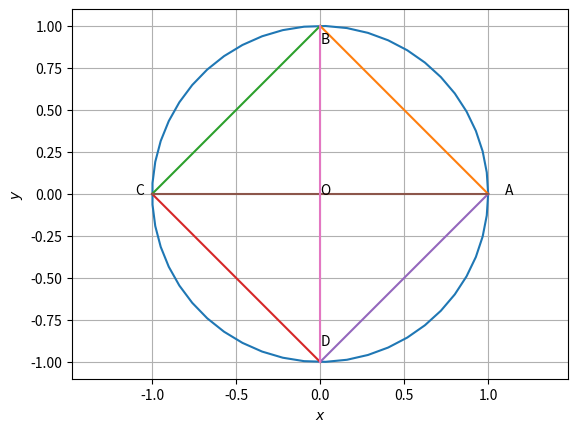

The matplotlib source for this figure: (Note: this script raises an exception after producing the figure.)
import numpy as np
import matplotlib.pyplot as plt

def circ_gen(O,r):
	len = 50
	theta = np.linspace(0,2*np.pi,len)
	x_circ = np.zeros((2,len))
	x_circ[0,:] = r*np.cos(theta)
	x_circ[1,:] = r*np.sin(theta)
	x_circ = (x_circ.T + O).T
	return x_circ

def line_gen(A,B):
  len =10
  dim = A.shape[0]
  x_AB = np.zeros((dim,len))
  lam_1 = np.linspace(0,1,len)
  for i in range(len):
    temp1 = A + lam_1[i]*(B-A)
    x_AB[:,i]= temp1.T
  return x_AB

A = np.array([1,0])
B = np.array([0,1])
C = np.array([-1,0])
D = np.array([0,-1])
O = np.array([0,0])

if((A+C).all() == (B+D).all()):
    print("AC and BD bisect each other")

if((A+C).all() == O.all() and (B+D).all() == O.all()):
    print("AC and BD are chords passing thorugh center of circle so they are diameters")

AB = B-A
BC = C-B
CD = D-C
DA = A-D

#rectangle condition
if(AB@BC==0 and BC@CD==0 and CD@DA==0 and DA@AB==0 and np.linalg.norm(AB)==np.linalg.norm(CD) and np.linalg.norm(BC)==np.linalg.norm(DA)):
    print("ABCD is a rectangle")

#plot a circle with AC and BD as diameters
x_circ = circ_gen(O,np.linalg.norm((A-C)/2))
plt.plot(x_circ[0,:],x_circ[1,:],label='$circle$')

x_AB = line_gen(A,B)
plt.plot(x_AB[0,:],x_AB[1,:],label='$AB$')

x_BC = line_gen(B,C)
plt.plot(x_BC[0,:],x_BC[1,:],label='$BC$')

x_CD = line_gen(C,D)
plt.plot(x_CD[0,:],x_CD[1,:],label='$CD$')

x_DA = line_gen(D,A)
plt.plot(x_DA[0,:],x_DA[1,:],label='$DA$')

x_Ac = line_gen(A,C)
plt.plot(x_Ac[0,:],x_Ac[1,:],label='$AC$')

x_BD = line_gen(B,D)
plt.plot(x_BD[0,:],x_BD[1,:],label='$BD$')

#name the points A,B,C,D,O in plot
plt.text(A[0]*(1+0.1), A[1]*(1-0.1) , 'A')
plt.text(B[0]*(1+0.1), B[1]*(1-0.1) , 'B')
plt.text(C[0]*(1+0.1), C[1]*(1-0.1) , 'C')
plt.text(D[0]*(1+0.1), D[1]*(1-0.1) , 'D')
plt.text(O[0]*(1+0.1), O[1]*(1-0.1) , 'O')

plt.xlabel('$x$')
plt.ylabel('$y$')
plt.axis('equal')
plt.grid()
plt.savefig('/home/<user>/EE2802/EE2802-Machine_learning/9.10.6.7/figs/circle.png')
